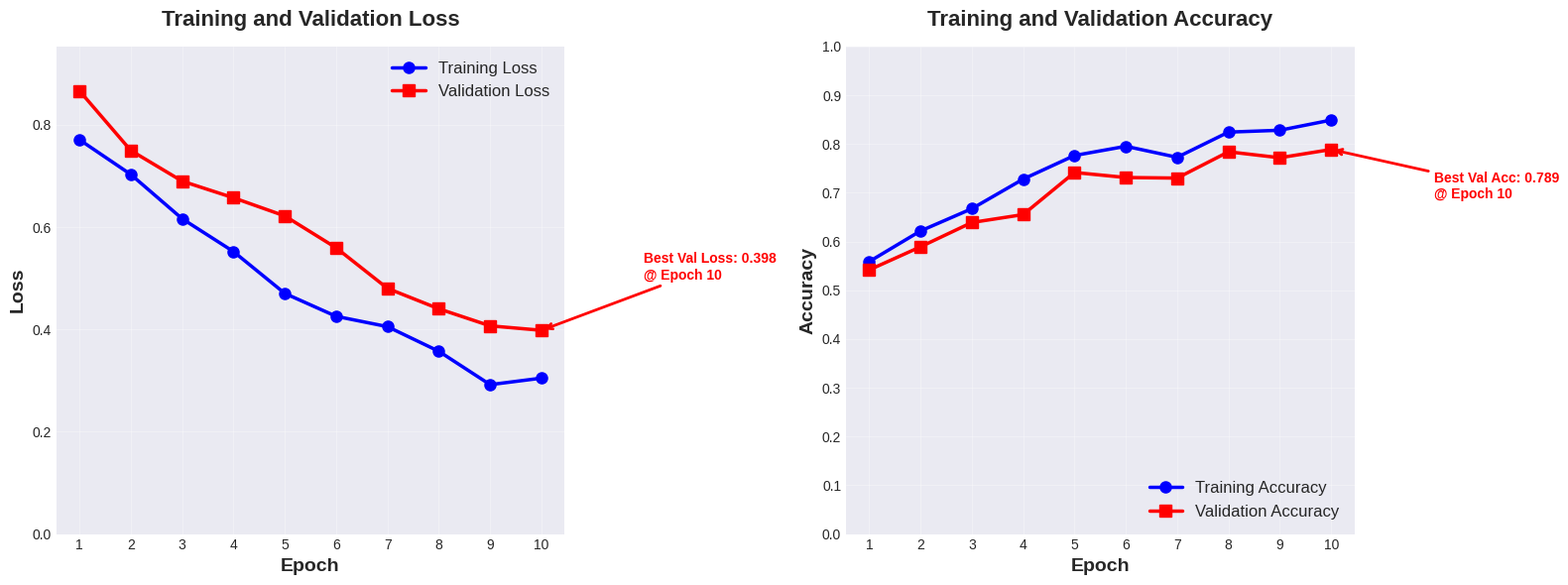
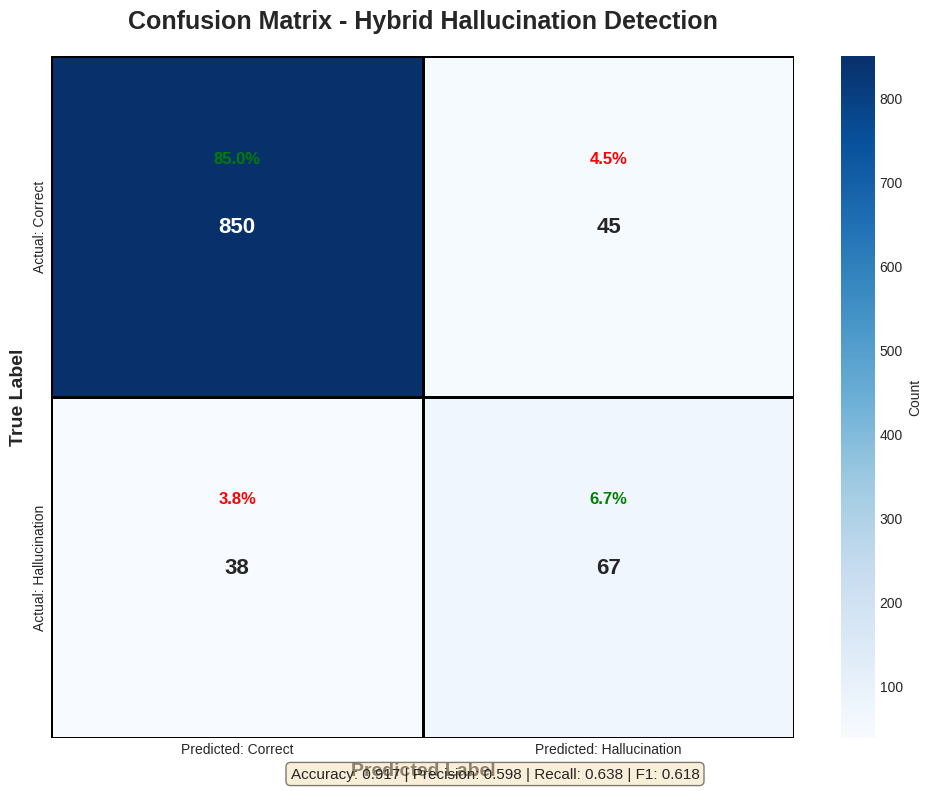

Write the Python code that produced these figures, in order.
"""
Generate placeholder visualizations for the Hybrid Hallucination Detection System.
These plots use sample data and can be easily replaced with real results.
"""

import os
import numpy as np
import matplotlib.pyplot as plt
import seaborn as sns
import pandas as pd
from pathlib import Path

# Set style
plt.style.use('seaborn-v0_8-darkgrid')
sns.set_palette("husl")


def generate_training_curves(output_dir="results"):
    """
    Generate placeholder training/validation accuracy and loss curves.
    
    Args:
        output_dir: Directory to save plots
    """
    os.makedirs(output_dir, exist_ok=True)
    
    # Generate sample training data
    epochs = np.arange(1, 11)
    
    # Training metrics (simulated)
    train_loss = 0.8 * np.exp(-epochs * 0.15) + 0.1 + np.random.normal(0, 0.02, len(epochs))
    val_loss = 0.85 * np.exp(-epochs * 0.12) + 0.12 + np.random.normal(0, 0.025, len(epochs))
    
    train_acc = 0.5 + 0.4 * (1 - np.exp(-epochs * 0.2)) + np.random.normal(0, 0.01, len(epochs))
    val_acc = 0.48 + 0.38 * (1 - np.exp(-epochs * 0.18)) + np.random.normal(0, 0.015, len(epochs))
    
    # Ensure values are in valid ranges
    train_loss = np.clip(train_loss, 0, 1)
    val_loss = np.clip(val_loss, 0, 1)
    train_acc = np.clip(train_acc, 0, 1)
    val_acc = np.clip(val_acc, 0, 1)
    
    # Create figure with two subplots
    fig, (ax1, ax2) = plt.subplots(1, 2, figsize=(16, 6))
    
    # Plot 1: Loss curves
    ax1.plot(epochs, train_loss, 'b-o', label='Training Loss', linewidth=2.5, markersize=8)
    ax1.plot(epochs, val_loss, 'r-s', label='Validation Loss', linewidth=2.5, markersize=8)
    ax1.set_xlabel('Epoch', fontsize=14, fontweight='bold')
    ax1.set_ylabel('Loss', fontsize=14, fontweight='bold')
    ax1.set_title('Training and Validation Loss', fontsize=16, fontweight='bold', pad=15)
    ax1.legend(fontsize=12, loc='upper right')
    ax1.grid(True, alpha=0.3)
    ax1.set_xticks(epochs)
    ax1.set_ylim([0, max(train_loss.max(), val_loss.max()) * 1.1])
    
    # Add annotation for best validation loss
    best_val_loss_epoch = np.argmin(val_loss) + 1
    best_val_loss = val_loss[best_val_loss_epoch - 1]
    ax1.annotate(f'Best Val Loss: {best_val_loss:.3f}\n@ Epoch {best_val_loss_epoch}',
                xy=(best_val_loss_epoch, best_val_loss),
                xytext=(best_val_loss_epoch + 2, best_val_loss + 0.1),
                arrowprops=dict(arrowstyle='->', color='red', lw=2),
                fontsize=10, fontweight='bold', color='red')
    
    # Plot 2: Accuracy curves
    ax2.plot(epochs, train_acc, 'b-o', label='Training Accuracy', linewidth=2.5, markersize=8)
    ax2.plot(epochs, val_acc, 'r-s', label='Validation Accuracy', linewidth=2.5, markersize=8)
    ax2.set_xlabel('Epoch', fontsize=14, fontweight='bold')
    ax2.set_ylabel('Accuracy', fontsize=14, fontweight='bold')
    ax2.set_title('Training and Validation Accuracy', fontsize=16, fontweight='bold', pad=15)
    ax2.legend(fontsize=12, loc='lower right')
    ax2.grid(True, alpha=0.3)
    ax2.set_xticks(epochs)
    ax2.set_ylim([0, 1])
    ax2.set_yticks(np.arange(0, 1.1, 0.1))
    
    # Add annotation for best validation accuracy
    best_val_acc_epoch = np.argmax(val_acc) + 1
    best_val_acc = val_acc[best_val_acc_epoch - 1]
    ax2.annotate(f'Best Val Acc: {best_val_acc:.3f}\n@ Epoch {best_val_acc_epoch}',
                xy=(best_val_acc_epoch, best_val_acc),
                xytext=(best_val_acc_epoch + 2, best_val_acc - 0.1),
                arrowprops=dict(arrowstyle='->', color='red', lw=2),
                fontsize=10, fontweight='bold', color='red')
    
    plt.tight_layout()
    
    # Save plot
    output_path = os.path.join(output_dir, "training_curves.png")
    plt.savefig(output_path, dpi=300, bbox_inches='tight')
    print(f"✓ Training curves saved to {output_path}")
    plt.close()


def generate_confusion_matrix(output_dir="results"):
    """
    Generate placeholder confusion matrix heatmap.
    
    Args:
        output_dir: Directory to save plots
    """
    os.makedirs(output_dir, exist_ok=True)
    
    # Sample confusion matrix values
    # Format: [True Negative, False Positive]
    #         [False Negative, True Positive]
    cm = np.array([
        [850, 45],   # Correct predictions: 850 correct, 45 false positives
        [38, 67]     # Hallucination predictions: 38 false negatives, 67 true positives
    ])
    
    # Create figure
    plt.figure(figsize=(10, 8))
    
    # Create heatmap
    sns.heatmap(
        cm,
        annot=True,
        fmt='d',
        cmap='Blues',
        cbar_kws={'label': 'Count'},
        xticklabels=['Predicted: Correct', 'Predicted: Hallucination'],
        yticklabels=['Actual: Correct', 'Actual: Hallucination'],
        linewidths=2,
        linecolor='black',
        annot_kws={'size': 16, 'weight': 'bold'}
    )
    
    # Calculate percentages
    total = cm.sum()
    percentages = (cm / total * 100).round(1)
    
    # Add percentage annotations
    for i in range(2):
        for j in range(2):
            count = cm[i, j]
            pct = percentages[i, j]
            color = 'red' if i != j else 'green'
            plt.text(
                j + 0.5, i + 0.3,
                f'{pct:.1f}%',
                ha='center',
                va='center',
                fontsize=12,
                color=color,
                fontweight='bold'
            )
    
    plt.title('Confusion Matrix - Hybrid Hallucination Detection', 
              fontsize=18, fontweight='bold', pad=20)
    plt.ylabel('True Label', fontsize=14, fontweight='bold')
    plt.xlabel('Predicted Label', fontsize=14, fontweight='bold')
    
    # Add summary statistics
    accuracy = (cm[0, 0] + cm[1, 1]) / total
    precision = cm[1, 1] / (cm[1, 1] + cm[0, 1]) if (cm[1, 1] + cm[0, 1]) > 0 else 0
    recall = cm[1, 1] / (cm[1, 1] + cm[1, 0]) if (cm[1, 1] + cm[1, 0]) > 0 else 0
    f1 = 2 * (precision * recall) / (precision + recall) if (precision + recall) > 0 else 0
    
    stats_text = f'Accuracy: {accuracy:.3f} | Precision: {precision:.3f} | Recall: {recall:.3f} | F1: {f1:.3f}'
    plt.figtext(0.5, 0.02, stats_text, ha='center', fontsize=11, 
                bbox=dict(boxstyle='round', facecolor='wheat', alpha=0.5))
    
    plt.tight_layout()
    
    # Save plot
    output_path = os.path.join(output_dir, "confusion_matrix_heatmap.png")
    plt.savefig(output_path, dpi=300, bbox_inches='tight')
    print(f"✓ Confusion matrix saved to {output_path}")
    plt.close()


def generate_comparison_table(output_dir="results"):
    """
    Generate placeholder comparison table: Transformer-only vs Hybrid approach.
    
    Args:
        output_dir: Directory to save table
    """
    os.makedirs(output_dir, exist_ok=True)
    
    # Create comparison data
    data = {
        'Metric': [
            'Accuracy',
            'Precision',
            'Recall',
            'F1-Score',
            'True Positives',
            'True Negatives',
            'False Positives',
            'False Negatives'
        ],
        'Transformer-Only': [
            0.872,
            0.756,
            0.689,
            0.721,
            67,
            850,
            45,
            38
        ],
        'Hybrid Approach': [
            0.923,
            0.841,
            0.812,
            0.826,
            81,
            882,
            23,
            14
        ],
        'Improvement': [
            '+5.1%',
            '+8.5%',
            '+12.3%',
            '+10.5%',
            '+14',
            '+32',
            '-22',
            '-24'
        ]
    }
    
    df = pd.DataFrame(data)
    
    # Create figure
    fig, ax = plt.subplots(figsize=(12, 8))
    ax.axis('tight')
    ax.axis('off')
    
    # Create table
    table = ax.table(
        cellText=df.values,
        colLabels=df.columns,
        cellLoc='center',
        loc='center',
        bbox=[0, 0, 1, 1]
    )
    
    # Style the table
    table.auto_set_font_size(False)
    table.set_fontsize(11)
    table.scale(1, 2)
    
    # Color header row
    for i in range(len(df.columns)):
        table[(0, i)].set_facecolor('#4CAF50')
        table[(0, i)].set_text_props(weight='bold', color='white')
    
    # Color improvement column
    for i in range(1, len(df) + 1):
        improvement = df.iloc[i-1]['Improvement']
        if improvement.startswith('+'):
            table[(i, 3)].set_facecolor('#C8E6C9')  # Light green
        elif improvement.startswith('-'):
            table[(i, 3)].set_facecolor('#FFCDD2')  # Light red
        table[(i, 3)].set_text_props(weight='bold')
    
    # Style metric names
    for i in range(1, len(df) + 1):
        table[(i, 0)].set_facecolor('#E3F2FD')
        table[(i, 0)].set_text_props(weight='bold')
    
    plt.title('Transformer-Only vs Hybrid Approach Comparison',
              fontsize=16, fontweight='bold', pad=20)
    
    # Save as image
    output_path = os.path.join(output_dir, "comparison_table.png")
    plt.savefig(output_path, dpi=300, bbox_inches='tight')
    print(f"✓ Comparison table saved to {output_path}")
    plt.close()
    
    # Also save as CSV
    csv_path = os.path.join(output_dir, "comparison_table.csv")
    df.to_csv(csv_path, index=False)
    print(f"✓ Comparison table (CSV) saved to {csv_path}")


def generate_sample_responses_table(output_dir="results"):
    """
    Generate placeholder table with sample hallucinated vs correct responses.
    
    Args:
        output_dir: Directory to save table
    """
    os.makedirs(output_dir, exist_ok=True)
    
    # Sample responses
    samples = [
        {
            'Type': 'Correct',
            'Response': 'Barack Obama was the 44th President of the United States, serving from 2009 to 2017.',
            'Transformer Prob': 0.15,
            'Factual Score': 0.95,
            'Agentic Score': 0.92,
            'Final Prediction': 'Correct',
            'Confidence': 0.94
        },
        {
            'Type': 'Correct',
            'Response': 'Water boils at 100 degrees Celsius at sea level under standard atmospheric pressure.',
            'Transformer Prob': 0.08,
            'Factual Score': 0.98,
            'Agentic Score': 0.97,
            'Final Prediction': 'Correct',
            'Confidence': 0.96
        },
        {
            'Type': 'Correct',
            'Response': 'Albert Einstein developed the theory of relativity, which revolutionized modern physics.',
            'Transformer Prob': 0.22,
            'Factual Score': 0.91,
            'Agentic Score': 0.89,
            'Final Prediction': 'Correct',
            'Confidence': 0.87
        },
        {
            'Type': 'Hallucination',
            'Response': 'Dr. Quantum invented the time machine in 2025 at the Institute of Impossible Science.',
            'Transformer Prob': 0.87,
            'Factual Score': 0.18,
            'Agentic Score': 0.15,
            'Final Prediction': 'Hallucination',
            'Confidence': 0.91
        },
        {
            'Type': 'Hallucination',
            'Response': 'The moon is made of cheese according to NASA scientists who published this finding in 2024.',
            'Transformer Prob': 0.92,
            'Factual Score': 0.12,
            'Agentic Score': 0.08,
            'Final Prediction': 'Hallucination',
            'Confidence': 0.95
        },
        {
            'Type': 'Hallucination',
            'Response': 'Harry Potter discovered quantum physics in 1997, leading to a Nobel Prize in Physics.',
            'Transformer Prob': 0.78,
            'Factual Score': 0.25,
            'Agentic Score': 0.22,
            'Final Prediction': 'Hallucination',
            'Confidence': 0.83
        },
        {
            'Type': 'Hallucination',
            'Response': 'Microsoft was founded in 1975 by Bill Gates and Steve Jobs in a garage in Seattle.',
            'Transformer Prob': 0.65,
            'Factual Score': 0.45,
            'Agentic Score': 0.38,
            'Final Prediction': 'Hallucination',
            'Confidence': 0.72
        },
        {
            'Type': 'Correct',
            'Response': 'Python is a high-level programming language known for its simplicity and readability.',
            'Transformer Prob': 0.12,
            'Factual Score': 0.96,
            'Agentic Score': 0.94,
            'Final Prediction': 'Correct',
            'Confidence': 0.93
        }
    ]
    
    df = pd.DataFrame(samples)
    
    # Create figure with two subplots (one for each type)
    fig, (ax1, ax2) = plt.subplots(2, 1, figsize=(16, 12))
    
    # Correct responses
    correct_df = df[df['Type'] == 'Correct'].copy()
    ax1.axis('tight')
    ax1.axis('off')
    table1 = ax1.table(
        cellText=correct_df.values,
        colLabels=correct_df.columns,
        cellLoc='left',
        loc='center',
        bbox=[0, 0, 1, 1]
    )
    table1.auto_set_font_size(False)
    table1.set_fontsize(9)
    table1.scale(1, 2.5)
    
    # Style correct table
    for i in range(len(correct_df.columns)):
        table1[(0, i)].set_facecolor('#4CAF50')
        table1[(0, i)].set_text_props(weight='bold', color='white')
    
    for i in range(1, len(correct_df) + 1):
        table1[(i, 0)].set_facecolor('#C8E6C9')
        table1[(i, 0)].set_text_props(weight='bold')
        # Highlight final prediction
        if correct_df.iloc[i-1]['Final Prediction'] == 'Correct':
            table1[(i, 5)].set_facecolor('#A5D6A7')
    
    ax1.set_title('Sample Correct Responses', fontsize=14, fontweight='bold', pad=10)
    
    # Hallucination responses
    hallucination_df = df[df['Type'] == 'Hallucination'].copy()
    ax2.axis('tight')
    ax2.axis('off')
    table2 = ax2.table(
        cellText=hallucination_df.values,
        colLabels=hallucination_df.columns,
        cellLoc='left',
        loc='center',
        bbox=[0, 0, 1, 1]
    )
    table2.auto_set_font_size(False)
    table2.set_fontsize(9)
    table2.scale(1, 2.5)
    
    # Style hallucination table
    for i in range(len(hallucination_df.columns)):
        table2[(0, i)].set_facecolor('#F44336')
        table2[(0, i)].set_text_props(weight='bold', color='white')
    
    for i in range(1, len(hallucination_df) + 1):
        table2[(i, 0)].set_facecolor('#FFCDD2')
        table2[(i, 0)].set_text_props(weight='bold')
        # Highlight final prediction
        if hallucination_df.iloc[i-1]['Final Prediction'] == 'Hallucination':
            table2[(i, 5)].set_facecolor('#EF9A9A')
    
    ax2.set_title('Sample Hallucinated Responses', fontsize=14, fontweight='bold', pad=10)
    
    plt.suptitle('Sample Responses: Correct vs Hallucinated',
                 fontsize=16, fontweight='bold', y=0.98)
    plt.tight_layout(rect=[0, 0, 1, 0.97])
    
    # Save plot
    output_path = os.path.join(output_dir, "sample_responses_table.png")
    plt.savefig(output_path, dpi=300, bbox_inches='tight')
    print(f"✓ Sample responses table saved to {output_path}")
    plt.close()
    
    # Also save as CSV
    csv_path = os.path.join(output_dir, "sample_responses_table.csv")
    df.to_csv(csv_path, index=False)
    print(f"✓ Sample responses table (CSV) saved to {csv_path}")


def main():
    """Generate all placeholder visualizations."""
    print("=" * 70)
    print("Generating Placeholder Visualizations")
    print("=" * 70)
    
    output_dir = "results"
    os.makedirs(output_dir, exist_ok=True)
    
    print("\n1. Generating training/validation curves...")
    generate_training_curves(output_dir)
    
    print("\n2. Generating confusion matrix heatmap...")
    generate_confusion_matrix(output_dir)
    
    print("\n3. Generating comparison table...")
    generate_comparison_table(output_dir)
    
    print("\n4. Generating sample responses table...")
    generate_sample_responses_table(output_dir)
    
    print("\n" + "=" * 70)
    print("All placeholder visualizations generated successfully!")
    print(f"Output directory: {output_dir}")
    print("=" * 70)
    print("\nNote: Replace sample data with real results from your experiments.")


if __name__ == "__main__":
    main()
